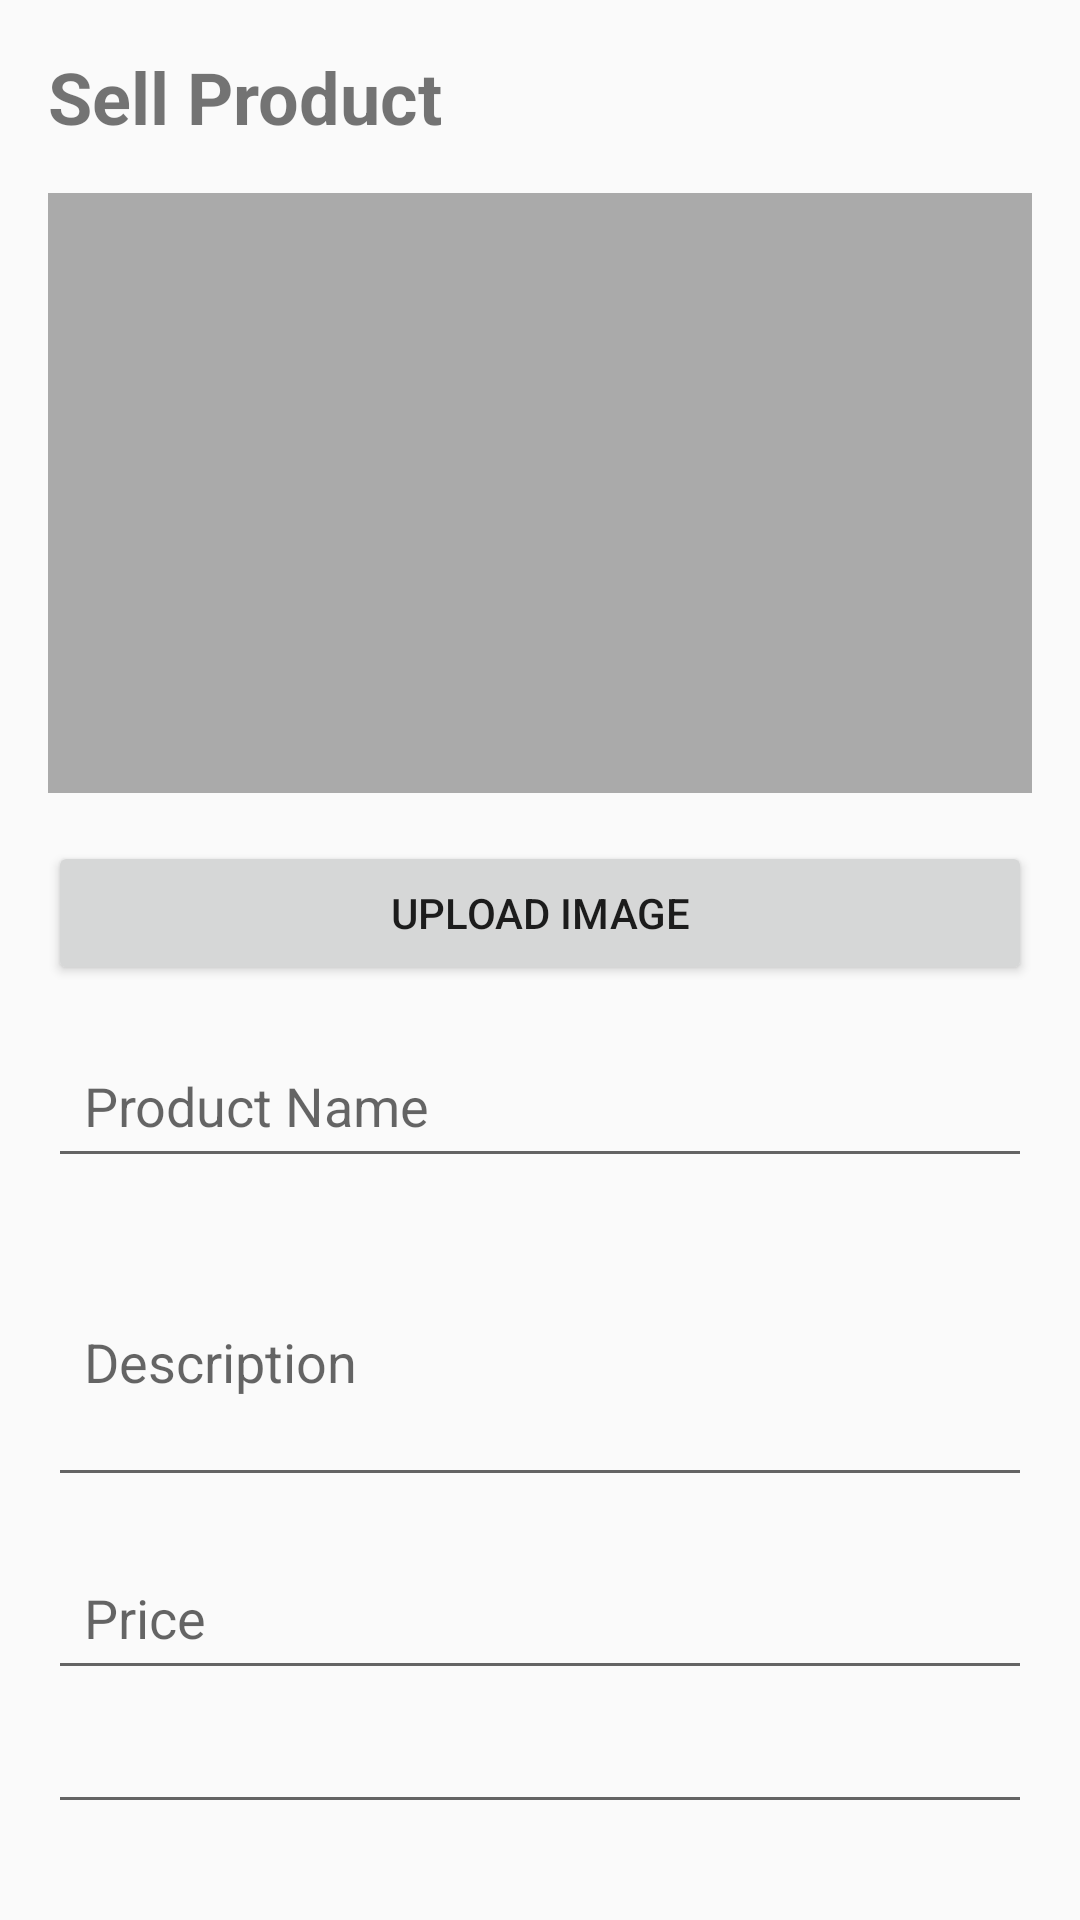

This screen was rendered from an Android layout file. Write that file and the resources it references.
<!-- AndroidManifest.xml: application theme Theme.MarketPlace -->
<!-- res/layout/activity_sell_product.xml -->
<?xml version="1.0" encoding="utf-8"?>
<LinearLayout xmlns:android="http://schemas.android.com/apk/res/android"
    xmlns:tools="http://schemas.android.com/tools"
    android:layout_width="match_parent"
    android:layout_height="match_parent"
    android:orientation="vertical"
    android:padding="16dp">

    <TextView
        android:id="@+id/titleTextView"
        android:layout_width="match_parent"
        android:layout_height="wrap_content"
        android:text="Sell Product"
        android:textSize="24sp"
        android:textStyle="bold"
        android:layout_marginBottom="16dp" />

    <ImageView
        android:id="@+id/itemImageView"
        android:layout_width="match_parent"
        android:layout_height="200dp"
        android:background="@android:color/darker_gray"
        android:scaleType="centerCrop"
        android:layout_marginBottom="16dp" />

    <Button
        android:id="@+id/uploadImageButton"
        android:layout_width="match_parent"
        android:layout_height="wrap_content"
        android:text="Upload Image"
        android:layout_marginBottom="16dp" />

    <EditText
        android:id="@+id/nameEditText"
        android:layout_width="match_parent"
        android:layout_height="wrap_content"
        android:hint="Product Name"
        android:inputType="text"
        android:padding="12dp"
        android:layout_marginBottom="16dp" />

    <EditText
        android:id="@+id/descriptionEditText"
        android:layout_width="match_parent"
        android:layout_height="wrap_content"
        android:hint="Description"
        android:inputType="textMultiLine"
        android:minLines="3"
        android:padding="12dp"
        android:layout_marginBottom="16dp" />

    <EditText
        android:id="@+id/priceEditText"
        android:layout_width="match_parent"
        android:layout_height="wrap_content"
        android:hint="Price"
        android:inputType="numberDecimal"
        android:padding="12dp"
        android:layout_marginBottom="16dp" />

    <EditText
        android:id="@+id/locationEditText"
        android:layout_width="match_parent"
        android:layout_height="wrap_content"
        android:hint="Location"
        android:inputType="text"
        android:padding="12dp"
        android:layout_marginBottom="16dp" />

    <Button
        android:id="@+id/sellButton"
        android:layout_width="match_parent"
        android:layout_height="wrap_content"
        android:text="Sell Product" />

</LinearLayout>
<!-- resources referenced by this layout -->
<resources>
  <style name="Theme.MarketPlace" parent="Theme.AppCompat.Light.NoActionBar" />
</resources>
